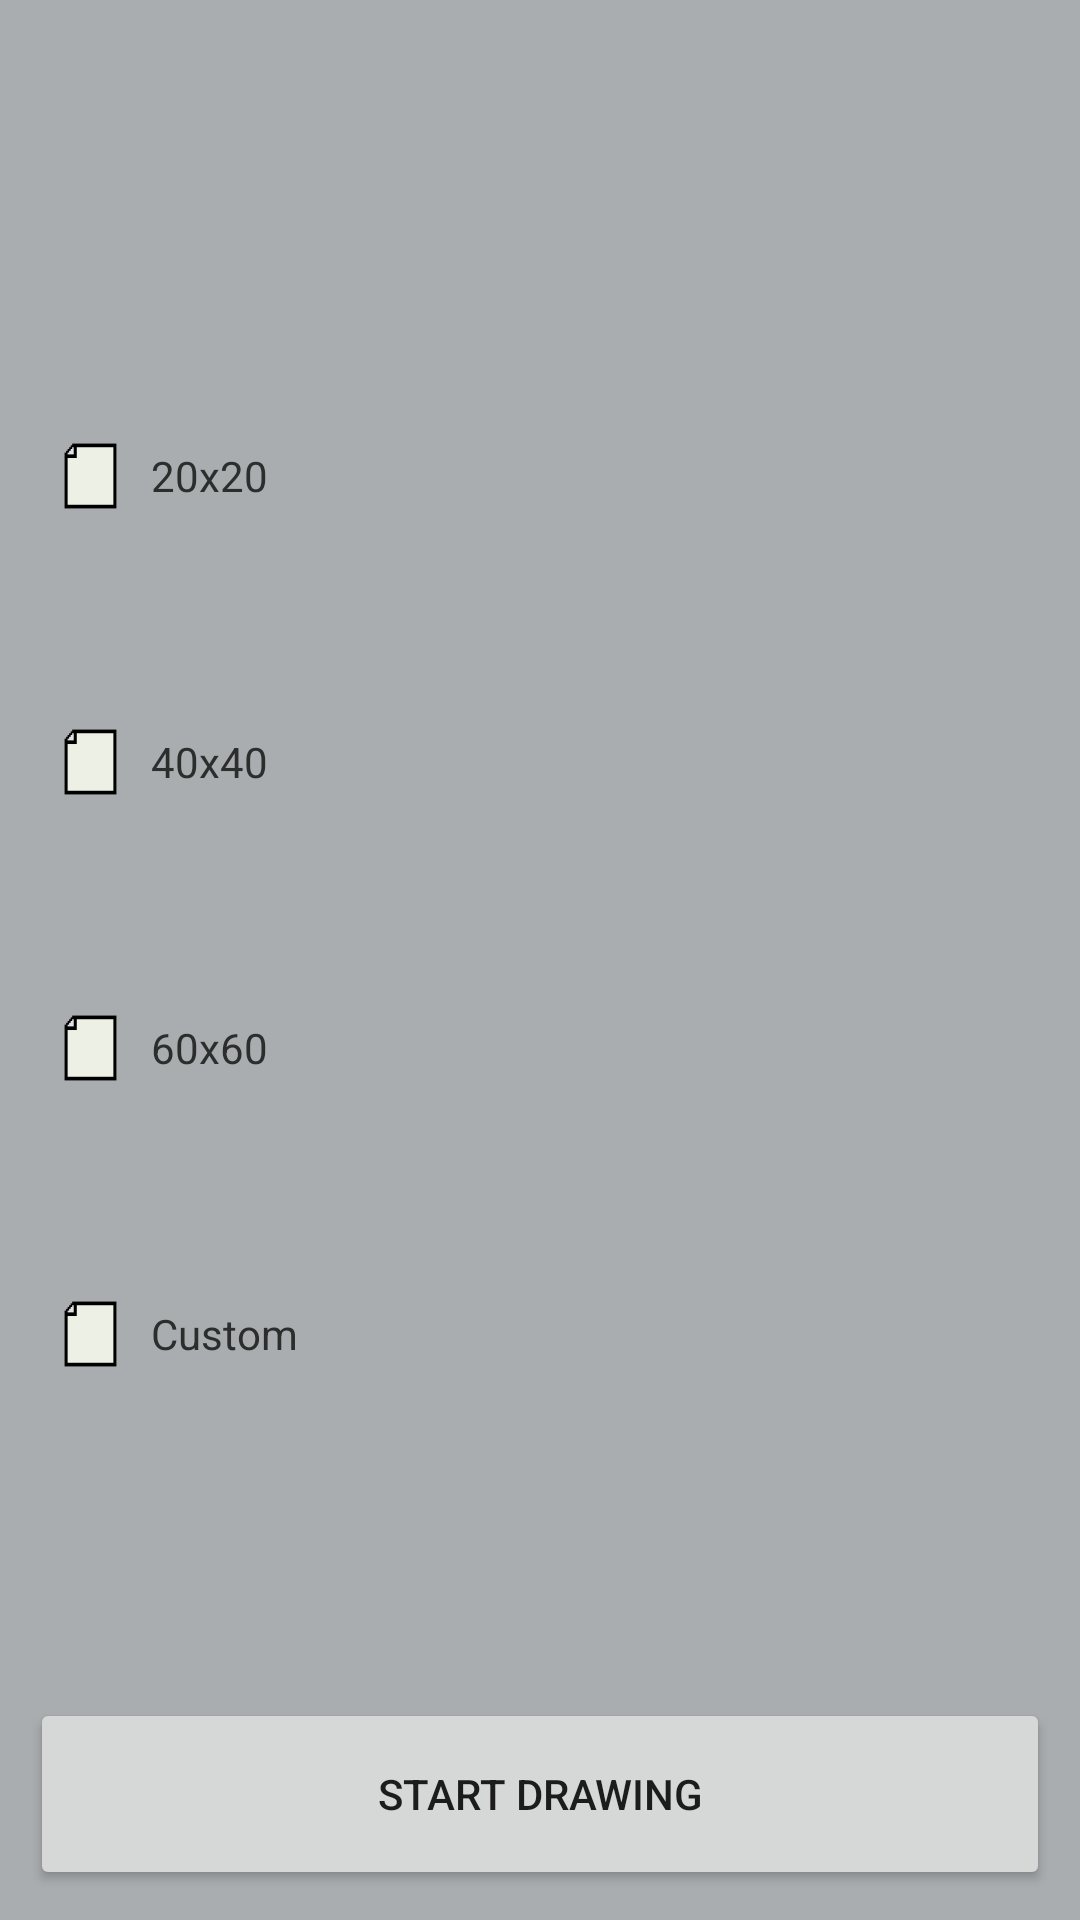

Write the Android layout XML for this screen, with the resource values it uses.
<!-- AndroidManifest.xml: application theme AppTheme -->
<!-- res/layout/activity_setup.xml -->
<?xml version="1.0" encoding="utf-8"?>
<LinearLayout
    xmlns:android="http://schemas.android.com/apk/res/android"
    xmlns:app="http://schemas.android.com/apk/res-auto"
    xmlns:tools="http://schemas.android.com/tools"
    android:layout_width="match_parent"
    android:layout_height="match_parent"
    android:gravity="center"
    android:orientation="vertical"
    android:background="@color/colorPrimaryDark"
    tools:context="fi.tamk.jpak.pixpainter.SetupActivity">

    <ImageView
        android:id="@+id/appTitle"
        android:contentDescription="@string/titleDescription"
        android:layout_width="wrap_content"
        android:layout_height="0dp"
        android:layout_weight="7"
        android:padding="6dp"
        android:gravity="center"/>

    <LinearLayout
        android:id="@+id/smallArea"
        android:layout_width="match_parent"
        android:layout_height="0dp"
        android:layout_weight="6"
        android:padding="20dp"
        android:onClick="handleSmallClick"
        android:gravity="center_vertical"
        android:orientation="horizontal">

        <ImageView
            android:id="@+id/smallImg"
            android:layout_width="wrap_content"
            android:layout_height="wrap_content"
            android:contentDescription="@string/paperDescription"
            android:src="@drawable/paper"
            android:scaleType="centerInside"
            android:adjustViewBounds="true"/>

        <TextView
            android:id="@+id/smallText"
            android:text="@string/smallCanvas"
            android:layout_width="wrap_content"
            android:layout_height="wrap_content"
            android:layout_marginLeft="10dp"
            android:textColor="@color/darkest"/>
    </LinearLayout>

    <LinearLayout
        android:id="@+id/mediumArea"
        android:layout_width="match_parent"
        android:layout_height="0dp"
        android:layout_weight="6"
        android:padding="20dp"
        android:onClick="handleMediumClick"
        android:gravity="center_vertical"
        android:orientation="horizontal">

        <ImageView
            android:id="@+id/mediumImg"
            android:layout_width="wrap_content"
            android:layout_height="wrap_content"
            android:contentDescription="@string/paperDescription"
            android:src="@drawable/paper"
            android:scaleType="centerInside"
            android:adjustViewBounds="true"/>

        <TextView
            android:id="@+id/mediumText"
            android:text="@string/mediumCanvas"
            android:layout_width="wrap_content"
            android:layout_height="wrap_content"
            android:layout_marginLeft="10dp"
            android:textColor="@color/darkest"/>
    </LinearLayout>

    <LinearLayout
        android:id="@+id/largeArea"
        android:layout_width="match_parent"
        android:layout_height="0dp"
        android:layout_weight="6"
        android:padding="20dp"
        android:onClick="handleLargeClick"
        android:gravity="center_vertical"
        android:orientation="horizontal">

        <ImageView
            android:id="@+id/largeImg"
            android:layout_width="wrap_content"
            android:layout_height="wrap_content"
            android:contentDescription="@string/paperDescription"
            android:src="@drawable/paper"
            android:scaleType="centerInside"
            android:adjustViewBounds="true"/>

        <TextView
            android:id="@+id/largeText"
            android:text="@string/largeCanvas"
            android:layout_width="wrap_content"
            android:layout_height="wrap_content"
            android:layout_marginLeft="10dp"
            android:textColor="@color/darkest"/>
    </LinearLayout>

    <LinearLayout
        android:id="@+id/customArea"
        android:layout_width="match_parent"
        android:layout_height="0dp"
        android:layout_weight="6"
        android:padding="20dp"
        android:onClick="handleCustomClick"
        android:gravity="center_vertical"
        android:orientation="horizontal">

        <ImageView
            android:id="@+id/customImg"
            android:layout_width="wrap_content"
            android:layout_height="wrap_content"
            android:contentDescription="@string/paperDescription"
            android:src="@drawable/paper"
            android:scaleType="centerInside"
            android:adjustViewBounds="true"/>

        <TextView
            android:id="@+id/customText"
            android:text="@string/customCanvas"
            android:layout_width="wrap_content"
            android:layout_height="wrap_content"
            android:layout_marginLeft="10dp"
            android:textColor="@color/darkest"/>
    </LinearLayout>

    <LinearLayout
        android:id="@+id/customSetupArea"
        android:layout_width="match_parent"
        android:layout_height="0dp"
        android:layout_weight="4"
        android:orientation="horizontal"
        android:gravity="center">
    </LinearLayout>

    <Button
        android:id="@+id/startEditorButton"
        android:layout_width="match_parent"
        android:layout_height="0dp"
        android:layout_weight="4"
        android:layout_margin="10dp"
        android:padding="10dp"
        android:text="@string/create_new_pic"
        android:onClick="startEditor"/>

</LinearLayout>
<!-- resources referenced by this layout -->
<resources>
  <color name="colorPrimaryDark">#aaadaf</color>
  <color name="darkest">#2c2d2d</color>
  <!-- drawable paper: png bitmap (drawable-hdpi, 365 bytes) -->
  <string name="create_new_pic">Start drawing</string>
  <string name="customCanvas">Custom</string>
  <string name="largeCanvas">60x60</string>
  <string name="mediumCanvas">40x40</string>
  <string name="paperDescription">Icon for paper</string>
  <string name="smallCanvas">20x20</string>
  <string name="titleDescription">Animated title for the application</string>
  <style name="AppTheme" parent="Theme.AppCompat.Light.NoActionBar">
          <item name="colorPrimary">#d4d8dd</item>
          <item name="colorPrimaryDark">#aaadaf</item>
          <item name="colorAccent">#777a7c</item>
      </style>
</resources>
